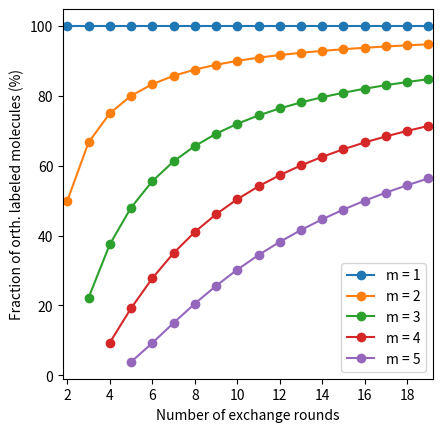

The matplotlib source for this figure:
#!/usr/bin/env python3
# -*- coding: utf-8 -*-
"""
Created on Sun Oct 23 20:56:58 2022

[redacted]
"""

import numpy as np
from scipy.special import factorial
import matplotlib.pyplot as plt


def prob(n, m):
    """ 
    n: number of orthogonal sequences
    m: number of molecules within DNA-PAINT resolution area
    """
    
    return (factorial(n)/factorial(n -m))/n**m

fig, ax = plt.subplots()

n_array = np.arange(2, 20)

for m in np.arange(1, 6):
    
   ax.plot(n_array, 100 * prob(n_array, m), '-o', label='m = '+str(m))

ax.set_xticks(np.arange(2, 20, 2))
ax.legend()

ax.set_ylabel('Fraction of orth. labeled molecules (%)')
ax.set_xlabel('Number of exchange rounds')

ax.set_xlim(1.8, 19.2)
ax.set_box_aspect(1)